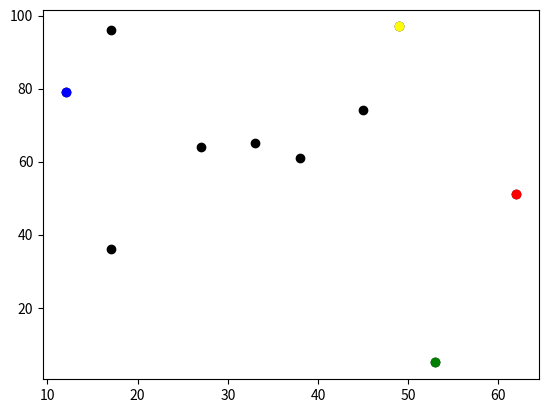

Reproduce this figure in Python.
import random
import math
import matplotlib.pyplot as plt
import operator

# Set the pseudo-random seed for reproducibility
random.seed(0)
n_agents = 10
n_iterations = 100
# Initialise agents
agents = []
for i in range(n_agents):
    agents.append([random.randint(0, 99), random.randint(0, 99)])
print(agents)

# Move agents

# Variables for constraining movement.
# The minimum x coordinate.
x_min = 0
# The minimum y coordinate.
y_min = 0
# The maximum x coordinate.
x_max = 99
# The maximum y coordinate.
y_max = 99
# Apply movement constraints.

for i in range(n_agents):
    if agents[i][0] < x_min:
        agents[i][0] = x_min
    if agents[i][1] < y_min:
        agents[i][1] = y_min
    if agents[i][0] > x_max:
        agents[i][0] = x_max
    if agents[i][1] > y_max:
        agents[i][1] = y_max
print(agents)



# Calculate the Euclidean distance between (x0, y0) and (x1, y1)
# Set x0 and y0 to equal 0, x1 to equal 3, and y1 to equal 4

def get_distance(x0, y0, x1, y1):
    """
    Calculate the Euclidean distance between (x0, y0) and (x1, y1).

    Parameters
    ----------
    x0 : Number
        The x-coordinate of the first coordinate pair.
    y0 : Number
        The y-coordinate of the first coordinate pair.
    x1 : Number
        The x-coordinate of the second coordinate pair.
    y1 : Number
        The y-coordinate of the second coordinate pair.

    Returns
    -------
    distance : Number
        The Euclidean distance between (x0, y0) and (x1, y1).
    """
    # Return the Sum the squared differences square rooted.
    euc = math.sqrt(pow(x1 - x0, 2) + pow(y1 - y0, 2))
    return euc

x0 = 0
y0 = 0
x1 = 3
y1 = 4

print(get_distance(x0,y0,x1,y1))

# Plot
for i in range(n_agents):
    plt.scatter(agents[i][0], agents[i][1], color='black')
# Plot the coordinate with the largest x red
lx = max(agents, key=operator.itemgetter(0))
plt.scatter(lx[0], lx[1], color='red')
# Plot the coordinate with the smallest x blue
sx = min(agents, key=operator.itemgetter(0))
plt.scatter(sx[0], sx[1], color='blue')
# Plot the coordinate with the largest y yellow
ly = max(agents, key=operator.itemgetter(1))
plt.scatter(ly[0], ly[1], color='yellow')
# Plot the coordinate with the smallest y green
sy = min(agents, key=operator.itemgetter(1))
plt.scatter(sy[0], sy[1], color='green')
plt.show()



#max distance calculation


def get_distances(agents):
    max_distance = 0
    min_distance = math.inf
    for i in range(len(agents)):
        a = agents[i]
        for j in range(i+1, len(agents)):
            b = agents[j]
            distance = get_distance(a[0], a[1], b[0], b[1])
            max_distance = max(max_distance, distance)
            min_distance = min(min_distance, distance)
    return (min_distance, max_distance)

min_distance, max_distance = get_distances(agents)
print("Maximum distance between any two agents:", max_distance)
print("Minimum distance between any two agents:", min_distance)
